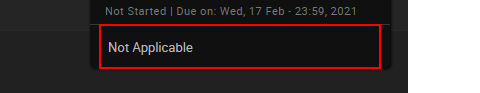
Workflow: S_P_Status

Step 1: get-text (chrome.exe)

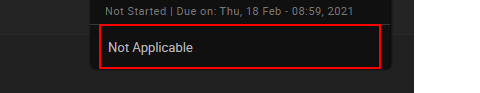
Step 2: find 'DIV  drpDown_' (chrome.exe)
